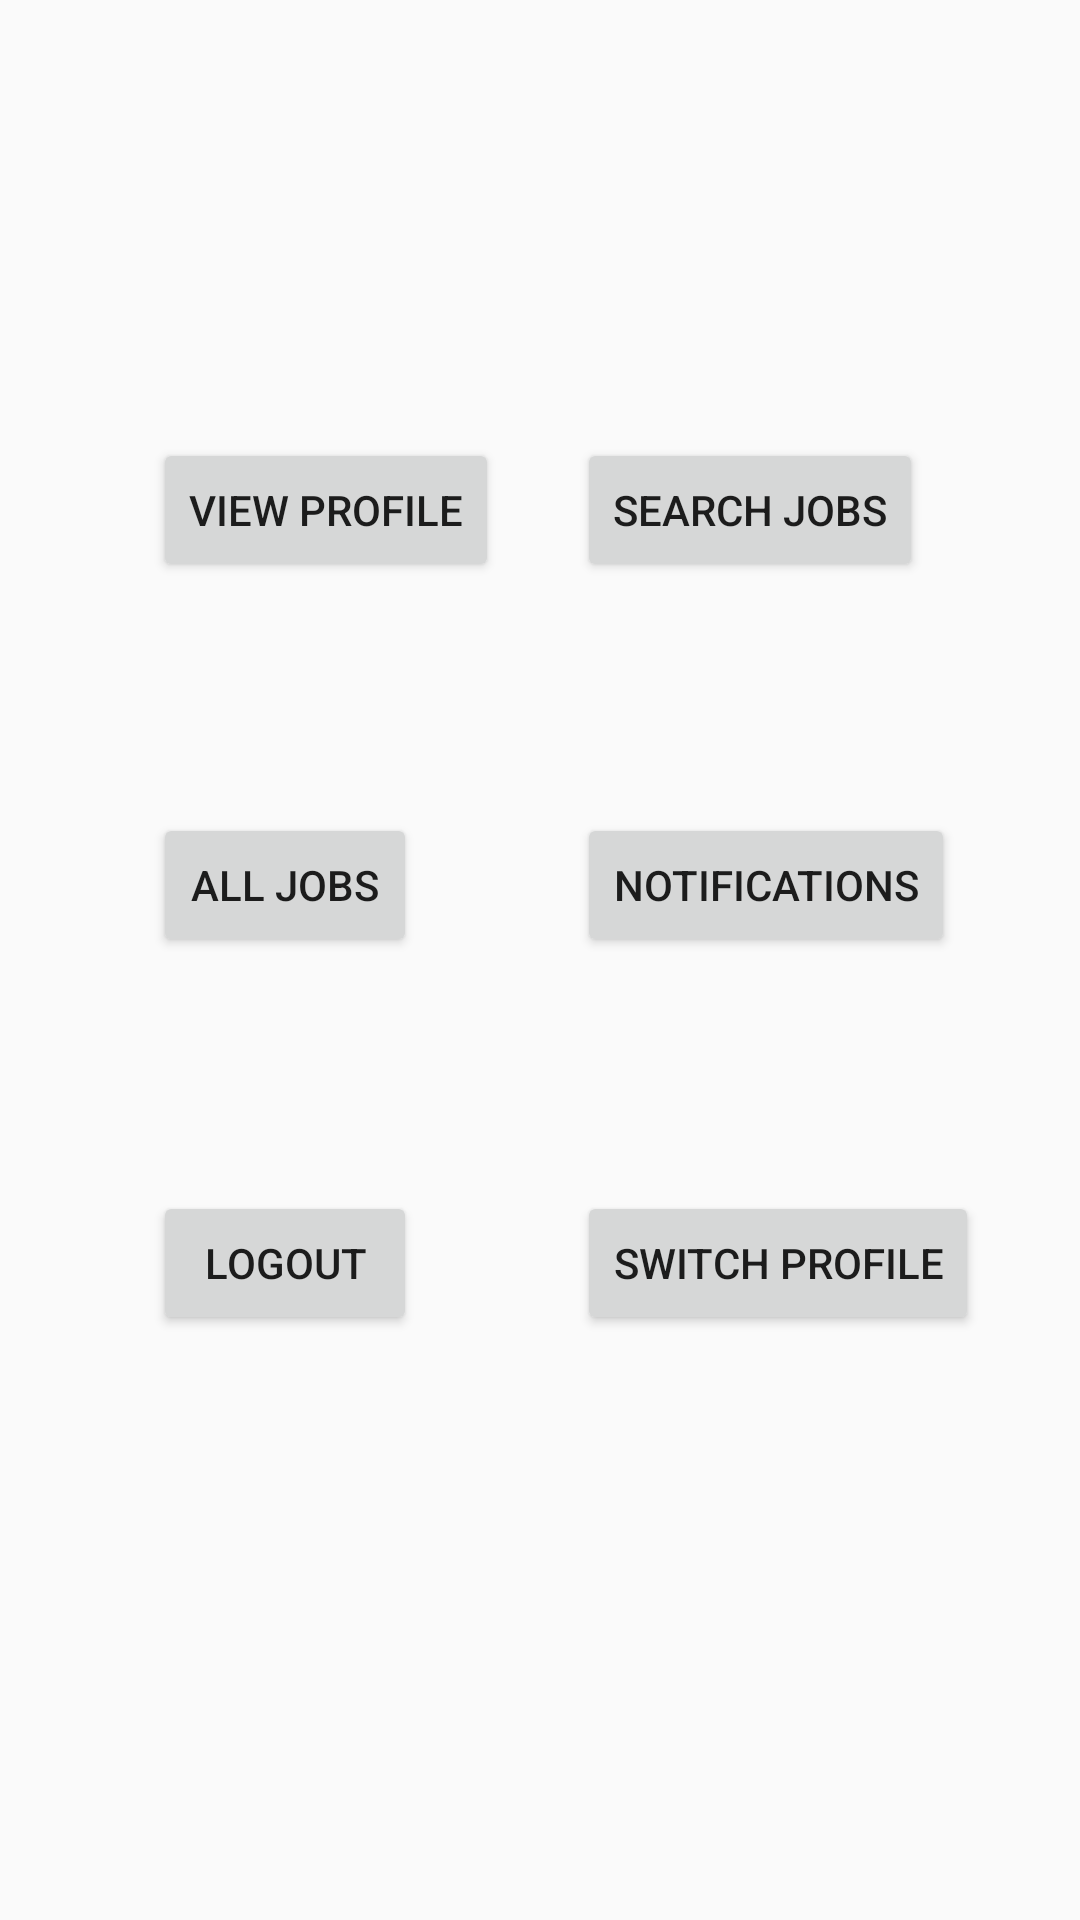

Android layout source for this screen:
<!-- AndroidManifest.xml: application theme AppTheme -->
<!-- res/layout/activity_job_seeker_navigation_menu.xml -->
<?xml version="1.0" encoding="utf-8"?>
<RelativeLayout xmlns:android="http://schemas.android.com/apk/res/android"
    xmlns:tools="http://schemas.android.com/tools"
    android:id="@+id/activity_job_seeker_navigation_menu"
    android:layout_width="match_parent"
    android:layout_height="match_parent"
    android:paddingBottom="@dimen/activity_vertical_margin"
    android:paddingLeft="@dimen/activity_horizontal_margin"
    android:paddingRight="@dimen/activity_horizontal_margin"
    android:paddingTop="@dimen/activity_vertical_margin"
    tools:context="com.oreo.mcommonjobs.Activtity.JobSeekerNavigationMenuActivity">

    <Button
        android:text="All jobs"
        android:layout_width="wrap_content"
        android:layout_height="wrap_content"
        android:layout_below="@+id/profile_bt"
        android:layout_alignLeft="@+id/profile_bt"
        android:layout_alignStart="@+id/profile_bt"
        android:layout_marginTop="77dp"
        android:id="@+id/all_jobs" />

    <Button
        android:text="Switch Profile"
        android:layout_width="wrap_content"
        android:layout_height="wrap_content"
        android:layout_below="@+id/notifications"
        android:layout_alignLeft="@+id/search_jobs"
        android:layout_alignStart="@+id/search_jobs"
        android:layout_marginTop="78dp"
        android:id="@+id/switch_profile" />

    <Button
        android:text="Logout"
        android:layout_width="wrap_content"
        android:layout_height="wrap_content"
        android:layout_alignBottom="@+id/switch_profile"
        android:layout_alignRight="@+id/all_jobs"
        android:layout_alignEnd="@+id/all_jobs"
        android:id="@+id/logout" />

    <Button
        android:text="Search Jobs"
        android:layout_width="wrap_content"
        android:layout_height="wrap_content"
        android:id="@+id/search_jobs"
        android:layout_alignBaseline="@+id/profile_bt"
        android:layout_alignBottom="@+id/profile_bt"
        android:layout_toRightOf="@+id/profile_bt"
        android:layout_toEndOf="@+id/profile_bt"
        android:layout_marginLeft="26dp"
        android:layout_marginStart="26dp" />

    <Button
        android:text="Notifications"
        android:layout_width="wrap_content"
        android:layout_height="wrap_content"
        android:id="@+id/notifications"
        android:layout_alignBaseline="@+id/all_jobs"
        android:layout_alignBottom="@+id/all_jobs"
        android:layout_alignLeft="@+id/search_jobs"
        android:layout_alignStart="@+id/search_jobs" />

    <Button
        android:text="View Profile"
        android:layout_width="wrap_content"
        android:layout_height="wrap_content"
        android:layout_marginLeft="35dp"
        android:layout_marginStart="35dp"
        android:layout_marginTop="130dp"
        android:id="@+id/profile_bt"
        android:layout_alignParentTop="true"
        android:layout_alignParentLeft="true"
        android:layout_alignParentStart="true" />
</RelativeLayout>
<!-- resources referenced by this layout -->
<resources>
  <dimen name="activity_horizontal_margin">16dp</dimen>
  <dimen name="activity_vertical_margin">16dp</dimen>
  <style name="AppTheme" parent="Theme.AppCompat.Light.DarkActionBar">
          
          <item name="colorPrimary">@color/colorPrimary</item>
          <item name="colorPrimaryDark">@color/colorPrimaryDark</item>
          <item name="colorAccent">@color/colorAccent</item>
      </style>
  <color name="colorPrimary">#3F51B5</color>
  <color name="colorPrimaryDark">#303f9f</color>
  <color name="colorAccent">#fff540</color>
</resources>
